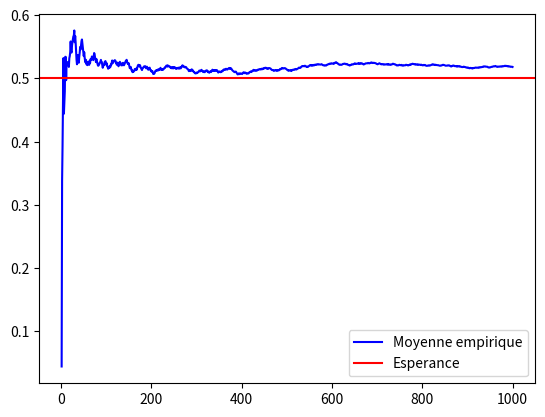

Recreate this plot in Python.
import numpy as np
import matplotlib.pyplot as plt

N = 1000 #Nombre de tirages

########
# Completer avec N tirages de la loi uniforme sur [0,1]
#
X = np.random.rand(N) 
#
########

integers1toN = np.arange(1,N+1) #Un array contenant  les entiers de 1 a N

############
# Stocker dans la variable 'moyenneEmp' la suite de moyennes empiriques
# pour n allant de 1 a N
#
moyenneEmp = np.cumsum(X) * 1./integers1toN
#
############

############
#Affichage
############
plt.plot(integers1toN, moyenneEmp, color="b", label="Moyenne empirique")

plt.axhline(0.5, color="r", label="Esperance")

plt.legend(loc="best")
plt.show()
